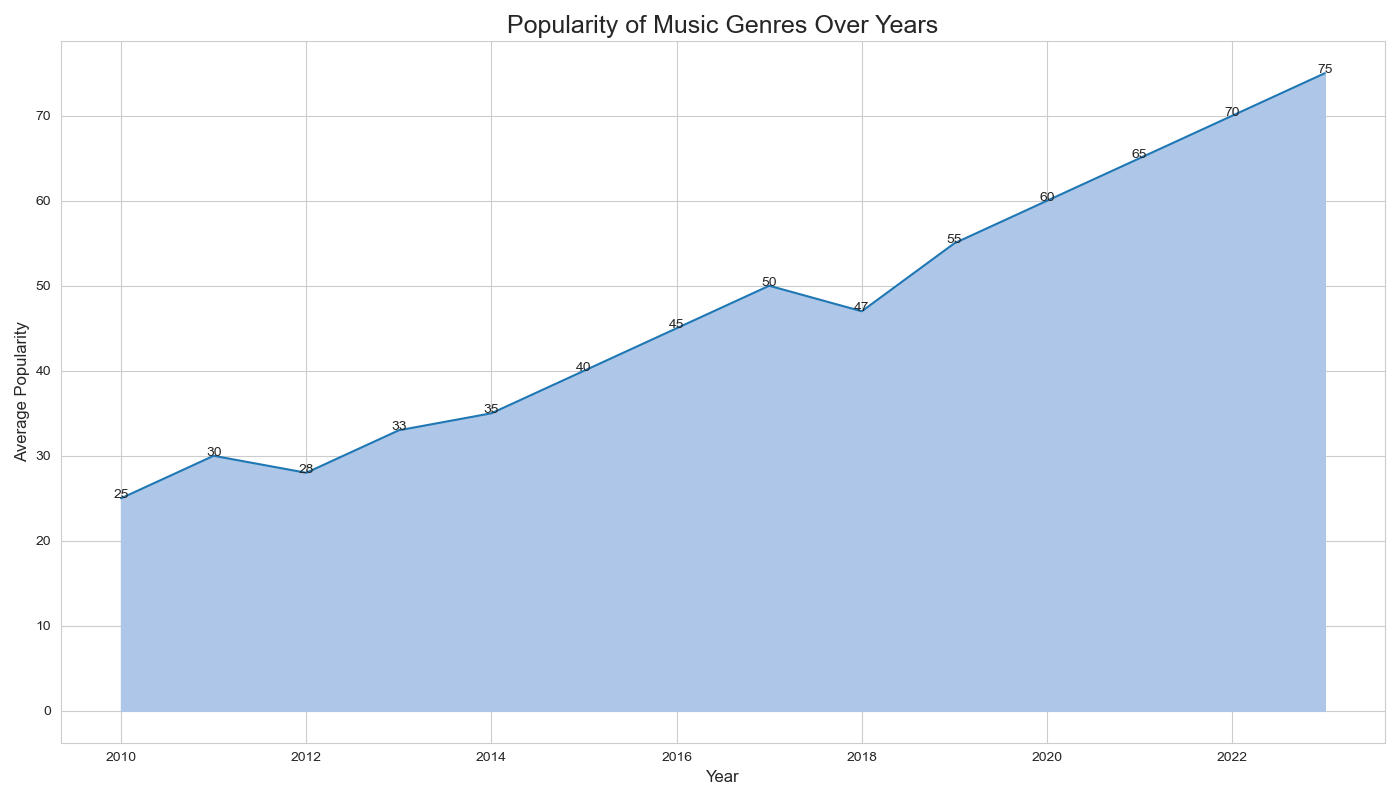

The data file committed next to this chart (first rows):
Year, AveragePopularity
2010, 25
2011, 30
2012, 28
2013, 33
2014, 35
2015, 40
2016, 45
2017, 50
2018, 47
2019, 55
2020, 60
2021, 65
2022, 70
2023, 75
